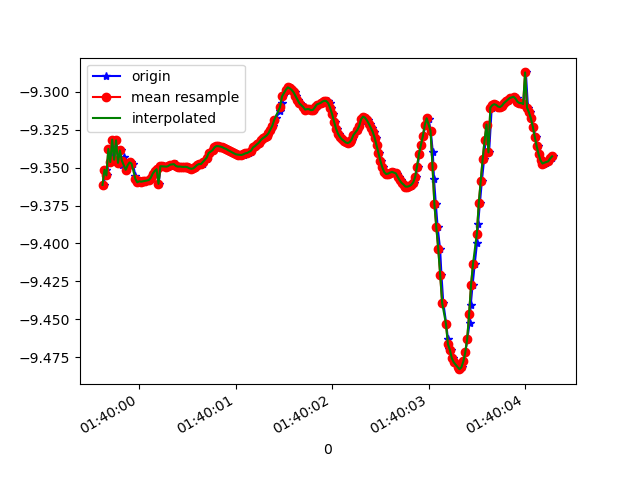

Source data for this figure (header and first rows):
1618191599631, 887262590610074, -9.36132, -2.7600374, 0.8876347
1618191599656, 887262609840844, -9.351, -2.793, 0.8916
1618191599668, 887262629071614, -9.355, -2.796, 0.8407
1618191599687, 887262648302384, -9.338, -2.799, 1.009
1618191599713, 887262667533154, -9.346, -2.807, 0.8995
1618191599731, 887262686763924, -9.331, -2.798, 1.065
1618191599744, 887262705994694, -9.345, -2.809, 0.9098
1618191599763, 887262725225464, -9.332, -2.806, 1.041
1618191599789, 887262744456234, -9.347, -2.819, 0.8544
1618191599807, 887262763687004, -9.339, -2.816, 0.9497
1618191599820, 887262782917774, -9.348, -2.84, 0.7678
1618191599839, 887262802148544, -9.343, -2.835, 0.8483
1618191599864, 887262821379314, -9.351, -2.854, 0.6687
1618191599885, 887262840610084, -9.348, -2.852, 0.7165
1618191599896, 887262859840854, -9.348, -2.885, 0.5663
1618191599916, 887262879071624, -9.346, -2.885, 0.6017
1618191599934, 887262898302394, -9.347, -2.901, 0.5033
1618191599961, 887262917533164, -9.355, -2.897, 0.35
1618191599972, 887262936763934, -9.359, -2.896, 0.2358
1618191599992, 887262955994704, -9.36, -2.895, 0.2307
1618191600018, 887262975225474, -9.359, -2.897, 0.2372
1618191600029, 887262994456244, -9.359, -2.896, 0.2381
1618191600049, 887263013687014, -9.359, -2.897, 0.239
1618191600077, 887263032917784, -9.359, -2.898, 0.2413
1618191600108, 887263052148554, -9.358, -2.899, 0.2421
1618191600124, 887263071379324, -9.357, -2.902, 0.2419
1618191600134, 887263090610094, -9.356, -2.907, 0.2425
1618191600150, 887263109840864, -9.354, -2.913, 0.2441
1618191600168, 887263129071634, -9.352, -2.918, 0.2452
1618191600181, 887263148302404, -9.351, -2.922, 0.2461
1618191600201, 887263167533174, -9.361, -2.838, 0.6056
1618191600223, 887263186763944, -9.349, -2.927, 0.2519
1618191600239, 887263205994714, -9.349, -2.928, 0.2547
1618191600258, 887263225225484, -9.349, -2.927, 0.2576
1618191600280, 887263244456254, -9.349, -2.926, 0.2611
1618191600296, 887263263687024, -9.349, -2.926, 0.2636
1618191600315, 887263282917794, -9.349, -2.927, 0.265
1618191600335, 887263302148564, -9.348, -2.93, 0.2669
1618191600364, 887263321379334, -9.347, -2.931, 0.2692
1618191600378, 887263340610104, -9.348, -2.93, 0.2708
1618191600394, 887263359840874, -9.349, -2.927, 0.2706
1618191600411, 887263379218254, -9.349, -2.925, 0.2723
1618191600430, 887263398449024, -9.349, -2.925, 0.2732
1618191600454, 887263417679794, -9.349, -2.925, 0.2735
1618191600474, 887263436910564, -9.349, -2.924, 0.2757
1618191600486, 887263456141334, -9.349, -2.924, 0.2801
1618191600506, 887263475372104, -9.35, -2.923, 0.2862
1618191600527, 887263494602874, -9.35, -2.92, 0.2897
1618191600551, 887263513833644, -9.351, -2.919, 0.2911
1618191600563, 887263533064414, -9.35, -2.92, 0.2928
1618191600582, 887263552295184, -9.349, -2.923, 0.2959
1618191600602, 887263571525954, -9.348, -2.926, 0.3008
1618191600627, 887263590756724, -9.348, -2.928, 0.305
1618191600642, 887263609987494, -9.348, -2.927, 0.3077
1618191600658, 887263629218264, -9.348, -2.927, 0.313
1618191600676, 887263648449034, -9.346, -2.93, 0.3207
1618191600703, 887263667679804, -9.344, -2.935, 0.3315
1618191600715, 887263686910574, -9.342, -2.94, 0.3419
1618191600734, 887263706141344, -9.34, -2.946, 0.3511
1618191600760, 887263725372114, -9.338, -2.95, 0.3591
1618191600780, 887263744602884, -9.337, -2.954, 0.3678
... 183 more rows
